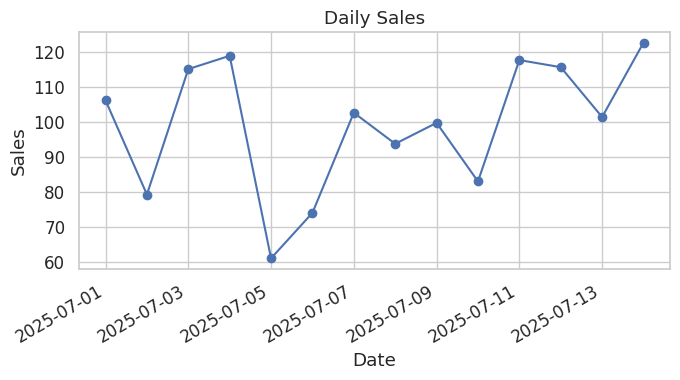
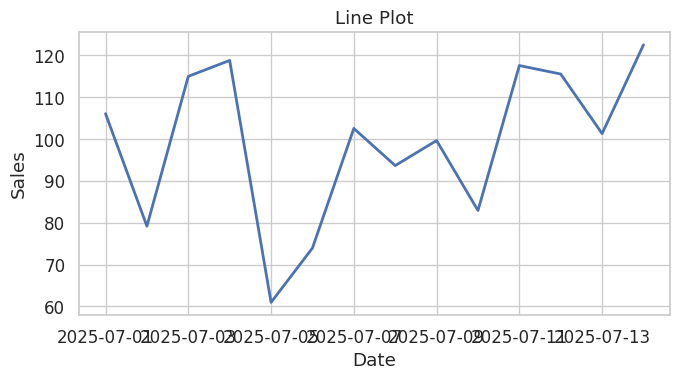
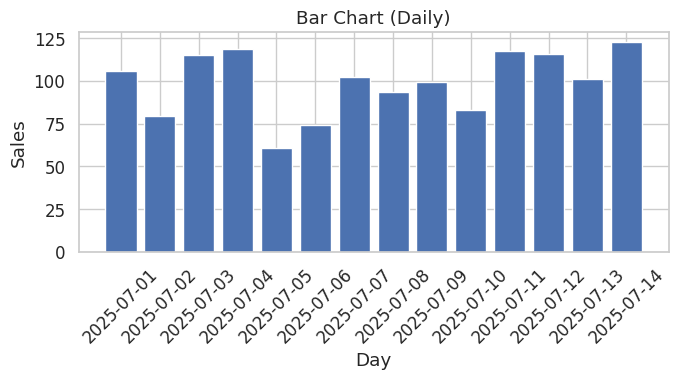
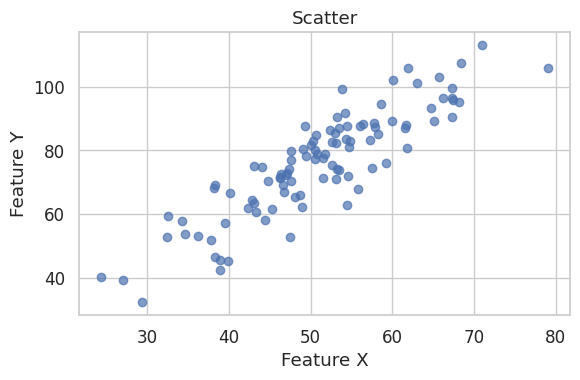
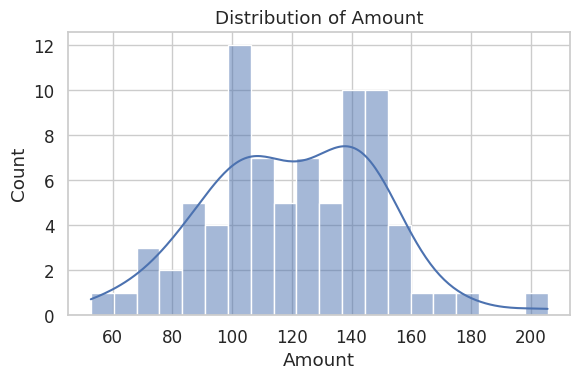
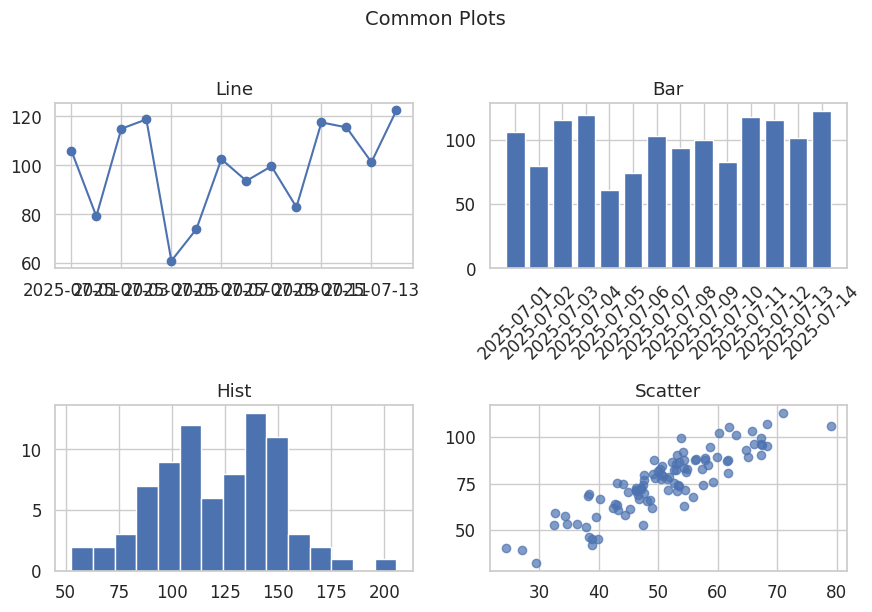
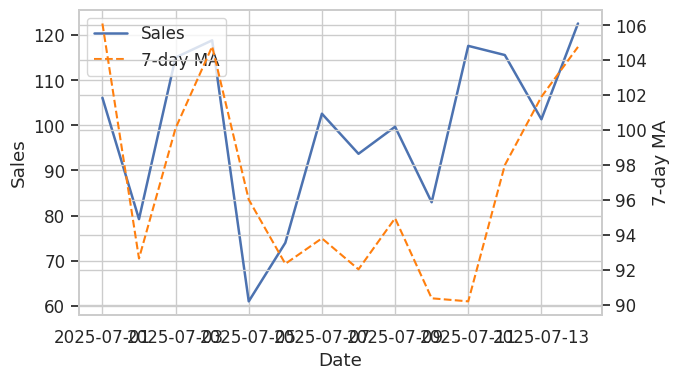
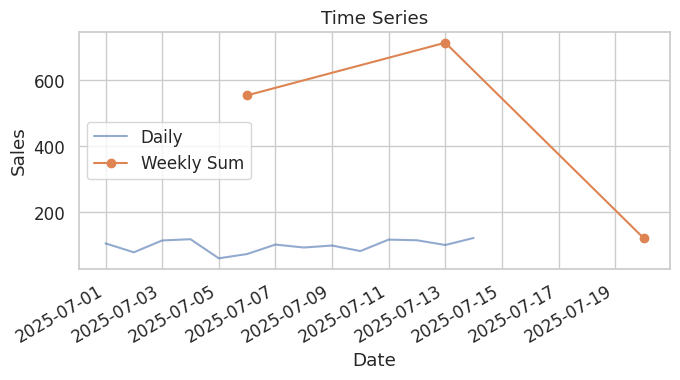
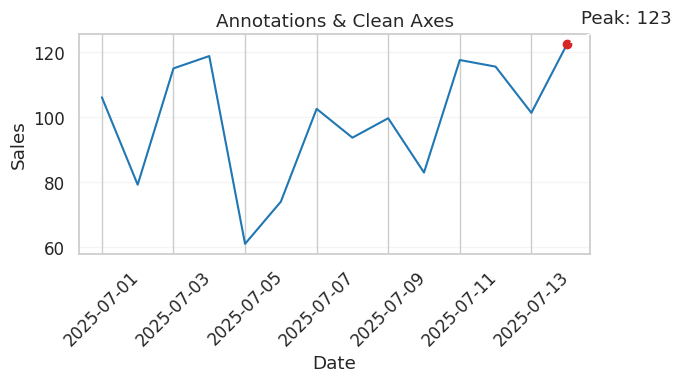
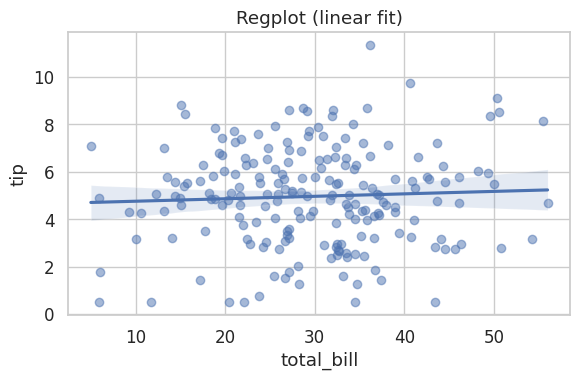
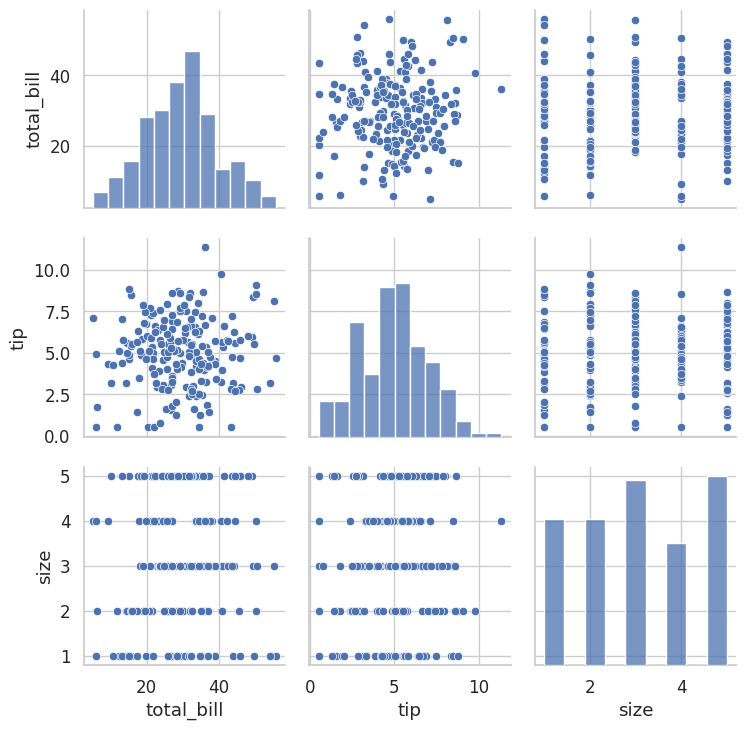
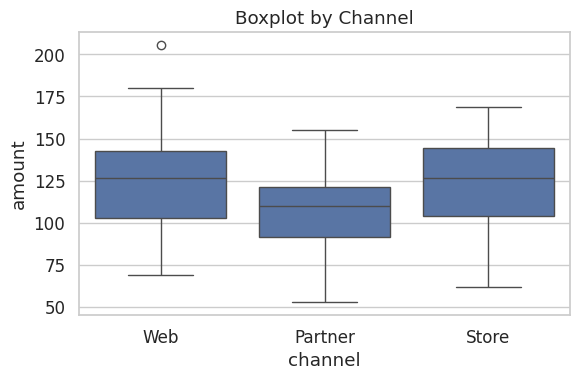
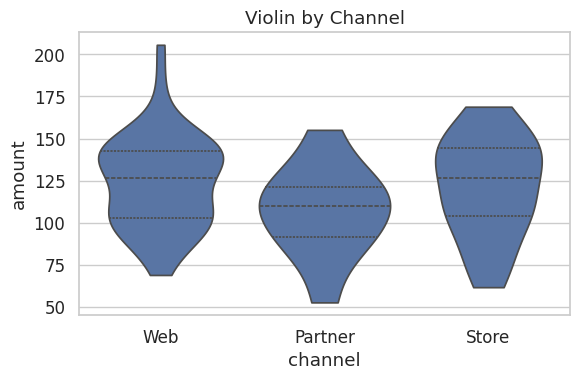
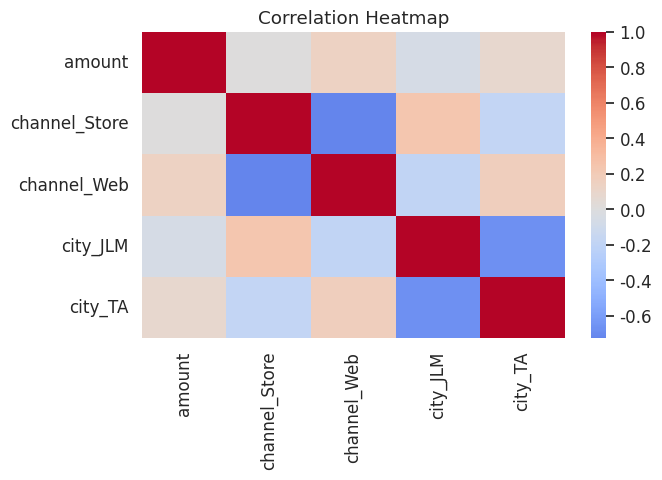
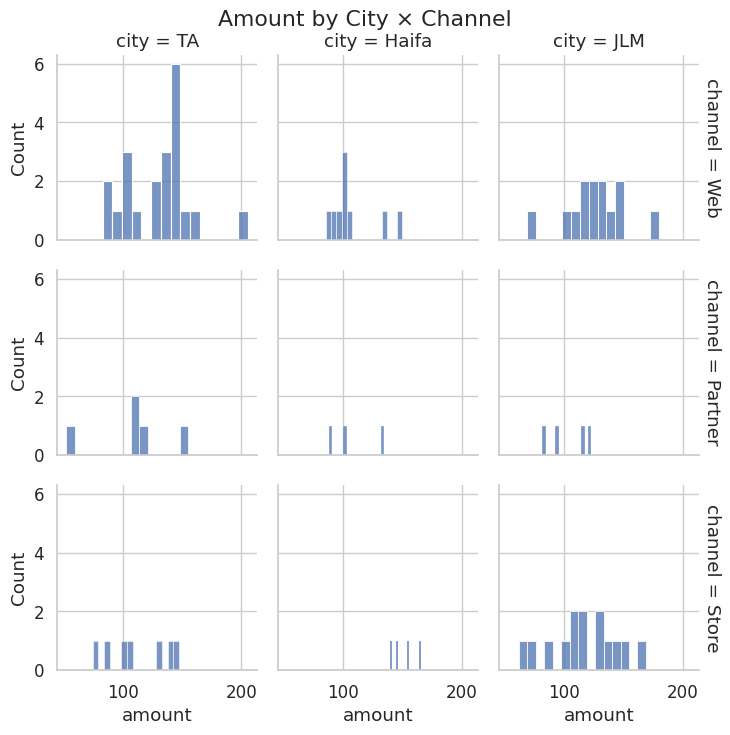
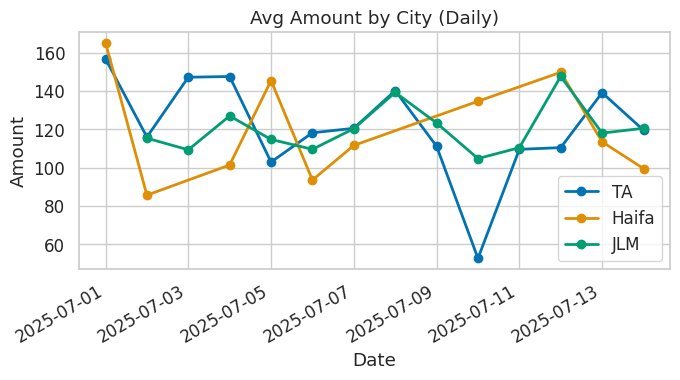

Write the Python code that produced these figures, in order.
######################################################################
# 📌 06 – ויזואליזציה לדאטא אנליסט: Matplotlib + Seaborn (מלא ומעשי)
#
# מה יש כאן:
#  1) סטאפ ומבנה בסיסי של פיגור/צירים
#  2) גרפים נפוצים (קו, עמודות, פיזור, היסטוגרמה)
#  3) Subplots גריד + שיתוף צירים
#  4) ציר משני / שתי סקאלות (twinx)
#  5) תאריכים וסדרות זמן
#  6) עיצוב: כותרות, מקרא, טיקים, תוויות, צבעים, פריסה, שמירה לקובץ
#  7) Seaborn: התפלגויות, קשרים, קטגוריאלי, heatmap, FacetGrid
#  8) טיפים לאחידות, נגישות וצ'קליסט לפני שמציגים
#
# תלות: pip install matplotlib seaborn pandas numpy
######################################################################

import numpy as np
import pandas as pd
import matplotlib.pyplot as plt
import seaborn as sns

# סטייל בסיסי נעים; אפשר לנסות גם 'whitegrid'/'darkgrid'
sns.set_theme(context="notebook", style="whitegrid", font_scale=1.1)

# נתוני דמה נוחים לדוגמאות:
rng = np.random.default_rng(42)
dates = pd.date_range("2025-07-01", periods=14, freq="D")
sales = pd.Series(rng.normal(100, 20, len(dates)).clip(20), index=dates, name="sales")
cust = pd.DataFrame({
    "customer_id": np.repeat([1,2,3,4], 20),
    "amount": rng.normal(120, 40, 80).clip(5),
    "channel": rng.choice(["Web","Store","Partner"], 80, p=[0.5,0.35,0.15]),
    "city": rng.choice(["TA","Haifa","JLM"], 80)
})
cust["date"] = pd.to_datetime("2025-07-01") + pd.to_timedelta(rng.integers(0, 14, 80), unit="D")

######################################################################
# 1) מבנה בסיסי – Figure & Axes (חשוב לכתיבה נקייה וניתנת לשחזור)
######################################################################

# דפוס מומלץ: fig, ax = plt.subplots()
fig, ax = plt.subplots(figsize=(7, 4))
ax.plot(sales.index, sales.values, marker="o")
ax.set_title("Daily Sales")
ax.set_xlabel("Date")
ax.set_ylabel("Sales")
fig.autofmt_xdate()         # הטיית תאריכים
fig.tight_layout()          # פריסה אוטומטית
# fig.savefig("daily_sales.png", dpi=150)
plt.close(fig)

######################################################################
# 2) גרפים נפוצים
######################################################################

# קו
fig, ax = plt.subplots(figsize=(7, 4))
ax.plot(sales.index, sales, linewidth=2)
ax.set(title="Line Plot", xlabel="Date", ylabel="Sales")
fig.tight_layout(); plt.close(fig)

# עמודות
by_day = sales.resample("D").sum()
fig, ax = plt.subplots(figsize=(7, 4))
ax.bar(by_day.index.astype(str), by_day.values)
ax.set(title="Bar Chart (Daily)", xlabel="Day", ylabel="Sales")
ax.tick_params(axis="x", rotation=45)
fig.tight_layout(); plt.close(fig)

# פיזור (scatter)
fig, ax = plt.subplots(figsize=(6, 4))
x = rng.normal(50, 10, 100)
y = x * 1.5 + rng.normal(0, 8, 100)
ax.scatter(x, y, alpha=0.7)
ax.set(title="Scatter", xlabel="Feature X", ylabel="Feature Y")
fig.tight_layout(); plt.close(fig)

# היסטוגרמה + KDE עם Seaborn
fig, ax = plt.subplots(figsize=(6, 4))
sns.histplot(cust["amount"], kde=True, bins=20, ax=ax)
ax.set(title="Distribution of Amount", xlabel="Amount", ylabel="Count")
fig.tight_layout(); plt.close(fig)

######################################################################
# 3) Subplots גריד + שיתוף צירים
######################################################################

fig, axes = plt.subplots(nrows=2, ncols=2, figsize=(9, 6), sharex=False, sharey=False)
axes = axes.ravel()

axes[0].plot(sales.index, sales, marker="o"); axes[0].set_title("Line")
axes[1].bar(by_day.index.astype(str), by_day.values); axes[1].set_title("Bar")
axes[1].tick_params(axis="x", rotation=45)
axes[2].hist(cust["amount"], bins=15); axes[2].set_title("Hist")
axes[3].scatter(x, y, alpha=0.7); axes[3].set_title("Scatter")

fig.suptitle("Common Plots", y=1.02, fontsize=14)
fig.tight_layout(); plt.close(fig)

######################################################################
# 4) שתי סקאלות – ציר משני (twinx)
######################################################################

# דוגמה: מכירות יומיות מול ממוצע נע
avg7 = sales.rolling(7, min_periods=1).mean()

fig, ax1 = plt.subplots(figsize=(7, 4))
ax1.plot(sales.index, sales, label="Sales", linewidth=1.8)
ax1.set_xlabel("Date"); ax1.set_ylabel("Sales")

ax2 = ax1.twinx()
ax2.plot(avg7.index, avg7, linestyle="--", label="7-day MA", color="tab:orange")
ax2.set_ylabel("7-day MA")

# מקרא משולב
lines = ax1.get_lines() + ax2.get_lines()
labels = [l.get_label() for l in lines]
ax1.legend(lines, labels, loc="upper left")

fig.tight_layout(); plt.close(fig)

######################################################################
# 5) עבודה עם תאריכים וסדרות זמן
######################################################################

# resample יומי → שבועי
weekly = sales.resample("W").sum()

fig, ax = plt.subplots(figsize=(7, 4))
ax.plot(sales.index, sales, alpha=0.6, label="Daily")
ax.plot(weekly.index, weekly, marker="o", label="Weekly Sum")
ax.set(title="Time Series", xlabel="Date", ylabel="Sales")
ax.legend()
fig.autofmt_xdate(); fig.tight_layout(); plt.close(fig)

######################################################################
# 6) עיצוב וניקיון: כותרות, טיקים, אנוטציות, צבעים, שמירה
######################################################################

fig, ax = plt.subplots(figsize=(7, 4))
ax.plot(sales.index, sales, color="tab:blue")
peak_idx = sales.idxmax()
ax.scatter([peak_idx], [sales.max()], color="tab:red", zorder=3)
ax.annotate(f"Peak: {sales.max():.0f}",
            xy=(peak_idx, sales.max()),
            xytext=(10, 15), textcoords="offset points",
            arrowprops=dict(arrowstyle="->", lw=1))
# גריד/טיקים
ax.grid(True, axis="y", alpha=0.2)
ax.tick_params(axis="x", rotation=45)
ax.set(title="Annotations & Clean Axes", xlabel="Date", ylabel="Sales")
fig.tight_layout()
# שמירה עם DPI ורקע שקוף/לא שקוף
# fig.savefig("nice_plot.png", dpi=200, bbox_inches="tight", facecolor="white")
plt.close(fig)

######################################################################
# 7) Seaborn – מהיר לשימוש עם DataFrames
######################################################################

# a) קשרים: regplot / lmplot (רגרסיה)
tips = pd.DataFrame({
    "total_bill": rng.normal(30, 10, 200).clip(5),
    "tip": rng.normal(5, 2, 200).clip(0.5),
    "sex": rng.choice(["Male","Female"], 200),
    "smoker": rng.choice(["Yes","No"], 200, p=[0.3, 0.7]),
    "day": rng.choice(["Thur","Fri","Sat","Sun"], 200),
    "size": rng.integers(1,6,200)
})
fig, ax = plt.subplots(figsize=(6, 4))
sns.regplot(data=tips, x="total_bill", y="tip", ax=ax, scatter_kws={"alpha":0.5})
ax.set_title("Regplot (linear fit)"); fig.tight_layout(); plt.close(fig)

# b) pairplot – סקירה מהירה של קשרים/התפלגויות
g = sns.pairplot(tips[["total_bill","tip","size"]])
plt.tight_layout(); plt.close(g.fig)

# c) קטגוריאלי: box / violin / bar / catplot
fig, ax = plt.subplots(figsize=(6, 4))
sns.boxplot(data=cust, x="channel", y="amount", ax=ax)
ax.set_title("Boxplot by Channel"); fig.tight_layout(); plt.close(fig)

fig, ax = plt.subplots(figsize=(6, 4))
sns.violinplot(data=cust, x="channel", y="amount", cut=0, inner="quartile", ax=ax)
ax.set_title("Violin by Channel"); fig.tight_layout(); plt.close(fig)

# d) heatmap – מטריצת קורלציה
corr = cust[["amount"]].join(
    pd.get_dummies(cust[["channel","city"]], drop_first=True)
).corr()
fig, ax = plt.subplots(figsize=(7, 5))
sns.heatmap(corr, annot=False, cmap="coolwarm", center=0, ax=ax)
ax.set_title("Correlation Heatmap"); fig.tight_layout(); plt.close(fig)

# e) FacetGrid – השוואה בין חיתוכים
g = sns.FacetGrid(cust, col="city", row="channel", margin_titles=True, height=2.5)
g.map_dataframe(sns.histplot, x="amount", bins=15)
g.fig.subplots_adjust(top=0.92); g.fig.suptitle("Amount by City × Channel")
plt.close(g.fig)

######################################################################
# 8) טיפים פרקטיים + נגישות + צ'קליסט
######################################################################
"""
טיפים:
• בנו גרף על ציר אחד (Axes) – ואספו נתונים דומים לאותו ציר, כדי לא ליצור עומס.
• תעדפו fig, ax = plt.subplots() על plt.plot ישיר – יותר שליטה.
• מיתוג צבעים עקבי: אותה ישות = אותו צבע בכל הגרפים.
• אל תגזימו במקרא; כאשר ברור – אפשר תוויות ישירות על הקווים (annotate).
• בייצוא: bbox_inches='tight', dpi=150–300 למצגות/דוחות.

נגישות:
• השתמשו בפלטות ידידותיות לעיוורי צבעים (למשל sns.color_palette("colorblind")).
• הגדילו font_scale ב-Seaborn/rcParams בכותרות/טיקים לגרפים צפופים.
• בדקו קונטרסט בין טקסט לרקע; הימנעו מטקסט קטן/ממורח.

צ'קליסט לפני שליחה:
[ ] כותרת ברורה + צירי X/Y מתויגים
[ ] יחידות מדידה הובהרו (₪, %, שעות, ...)
[ ] טווחי תאריכים/פילטרים מצוינים בטקסט/כותרת
[ ] מקרא נחוץ? אם כן, לא מסתיר נתונים
[ ] טיקים קריאים (סיבוב/פורמט תאריך מתאים)
[ ] שמירה ל-PNG/SVG באיכות מתאימה
"""
######################################################################

# דוגמה קצרה לפלטות וצבעים קבועים:
palette = sns.color_palette("colorblind")
fig, ax = plt.subplots(figsize=(7, 4))
for i, city in enumerate(cust["city"].unique()):
    s = cust[cust["city"] == city].groupby("date")["amount"].mean()
    ax.plot(s.index, s.values, marker="o", label=city, linewidth=2, color=palette[i])
ax.set(title="Avg Amount by City (Daily)", xlabel="Date", ylabel="Amount")
ax.legend()
fig.autofmt_xdate(); fig.tight_layout(); plt.close(fig)

# סוף. תרגיש חופשי להעתיק חלקים רלוונטיים לכל מצגת/דוח.
